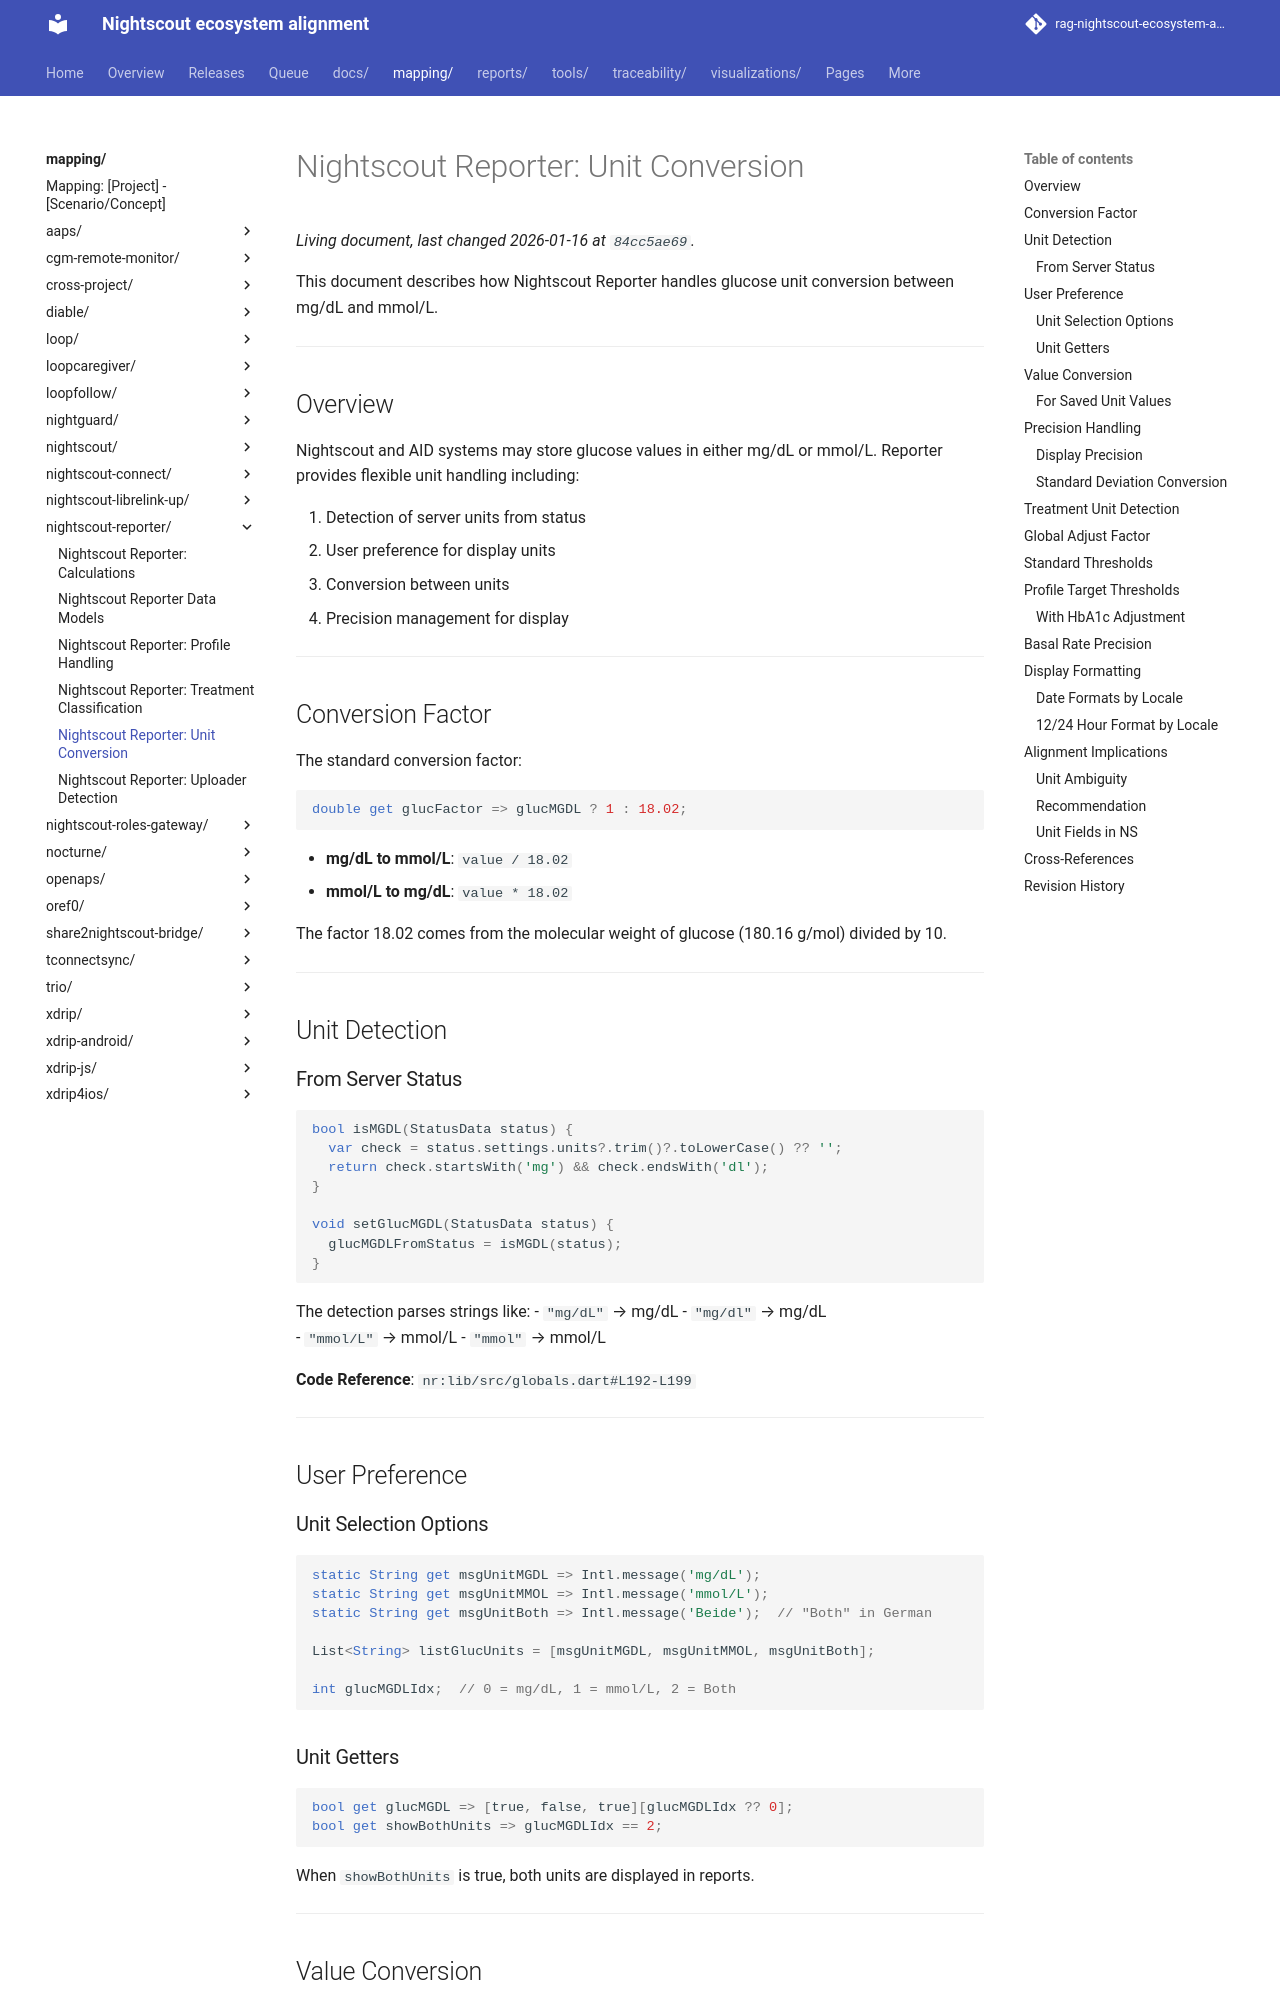

repository: bewest/rag-nightscout-ecosystem-alignment · page: mapping/nightscout-reporter/unit-conversion.html · generator: mkdocs

# Nightscout Reporter: Unit Conversion

This document describes how Nightscout Reporter handles glucose unit conversion between mg/dL and mmol/L.

---

## Overview

Nightscout and AID systems may store glucose values in either mg/dL or mmol/L. Reporter provides flexible unit handling including:

1. Detection of server units from status
2. User preference for display units
3. Conversion between units
4. Precision management for display

---

## Conversion Factor

The standard conversion factor:

```dart
double get glucFactor => glucMGDL ? 1 : 18.02;
```

- **mg/dL to mmol/L**: `value / 18.02`
- **mmol/L to mg/dL**: `value * 18.02`

The factor 18.02 comes from the molecular weight of glucose (180.16 g/mol) divided by 10.

---

## Unit Detection

### From Server Status

```dart
bool isMGDL(StatusData status) {
  var check = status.settings.units?.trim()?.toLowerCase() ?? '';
  return check.startsWith('mg') && check.endsWith('dl');
}

void setGlucMGDL(StatusData status) {
  glucMGDLFromStatus = isMGDL(status);
}
```

The detection parses strings like:
- `"mg/dL"` → mg/dL
- `"mg/dl"` → mg/dL  
- `"mmol/L"` → mmol/L
- `"mmol"` → mmol/L

**Code Reference**: `nr:lib/src/globals.dart#L192-L199`

---

## User Preference

### Unit Selection Options

```dart
static String get msgUnitMGDL => Intl.message('mg/dL');
static String get msgUnitMMOL => Intl.message('mmol/L');
static String get msgUnitBoth => Intl.message('Beide');  // "Both" in German

List<String> listGlucUnits = [msgUnitMGDL, msgUnitMMOL, msgUnitBoth];

int glucMGDLIdx;  // 0 = mg/dL, 1 = mmol/L, 2 = Both
```

### Unit Getters

```dart
bool get glucMGDL => [true, false, true][glucMGDLIdx ?? 0];
bool get showBothUnits => glucMGDLIdx == 2;
```

When `showBothUnits` is true, both units are displayed in reports.

---

## Value Conversion
